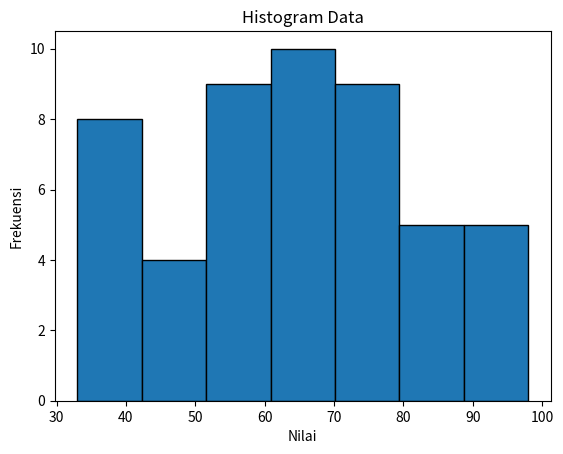

The matplotlib source for this figure:
#data observasi
data = [60, 33, 85, 52, 65, 77, 84, 65, 57, 77,
71, 81, 35, 50, 38, 64, 74, 41, 68, 54,
41, 41, 61, 91, 55, 73, 54, 53, 45, 77,
44, 78, 55, 48, 69, 85, 67, 39, 76, 60,
94, 66, 98, 66, 79, 42, 65, 94, 89, 88]



#nilai terbesar dan terkecil
X = max(data)
Y = min(data)

#banyaknya data
N = len(data)

#range
R = X - Y


#jumlah kelas (aturan sturges)
import math

def sturges_rule(N):
  if N <= 0:
    return 0
  else:
    k = 1 + 3.3 * math.log10(N)
    return round(k)


#panjang kelas
Z = R/sturges_rule(N)
   #bulatkan hasil z(panjang kelas)
import math

h = math.ceil(Z)


#menentukan batas kelas
start = (Y // h) * h # Mulai dari kelipatan h dari nilai minimum

kelas = []
for i in range(sturges_rule(N)):
  lower = start + i * h
  upper = start + (i + 1) * h -1 # Kurangi 1 untuk menghindari tumpang tindih
  kelas.append((lower, upper))





  #hitung frekuensi setiap kelas
frekuensi = []
for lower, upper in kelas:
  count = sum(1 for x in data if lower <= x <= upper)
  frekuensi.append((lower, upper, count))


#frekuensi relatif
frekuensi_relatif = []
for lower, upper, count in frekuensi:
  frekuensi_relatif.append((lower, upper, count, count / N)* 100)

#frekuensi kumulatif
frekuensi_kumulatif = []
total = 0
for lower, upper, count in frekuensi:
  total += count
  frekuensi_kumulatif.append((lower, upper, total))






  #histogram
import matplotlib.pyplot as plt

plt.hist(data, bins=sturges_rule(N), edgecolor='black')
plt.xlabel('Nilai')
plt.ylabel('Frekuensi')
plt.title('Histogram Data')
plt.show()